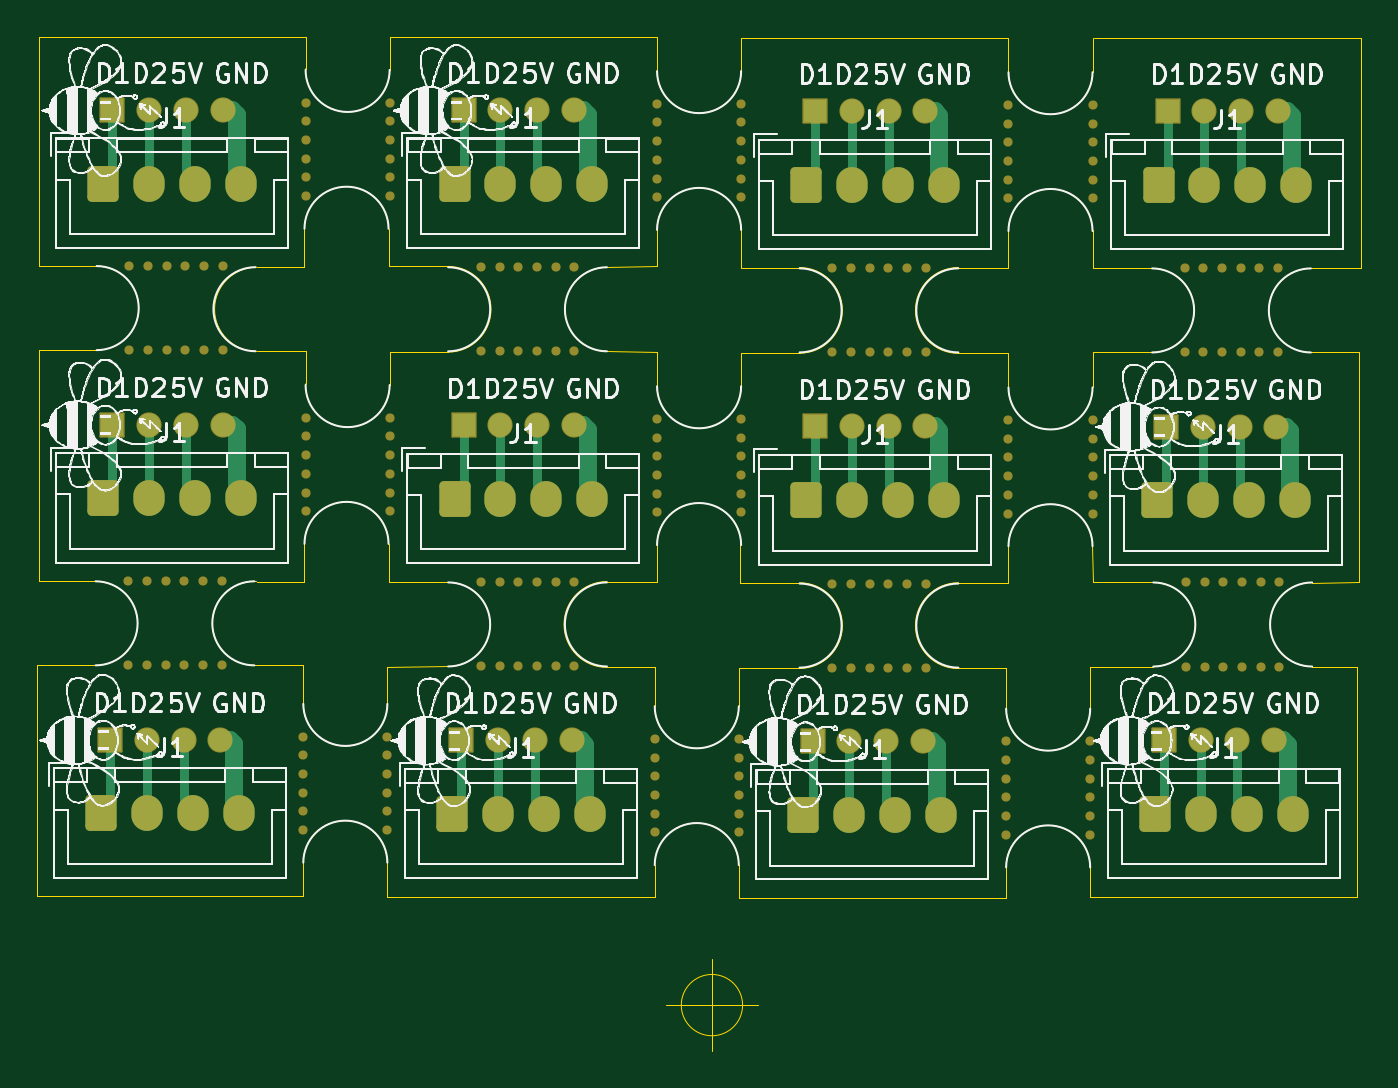
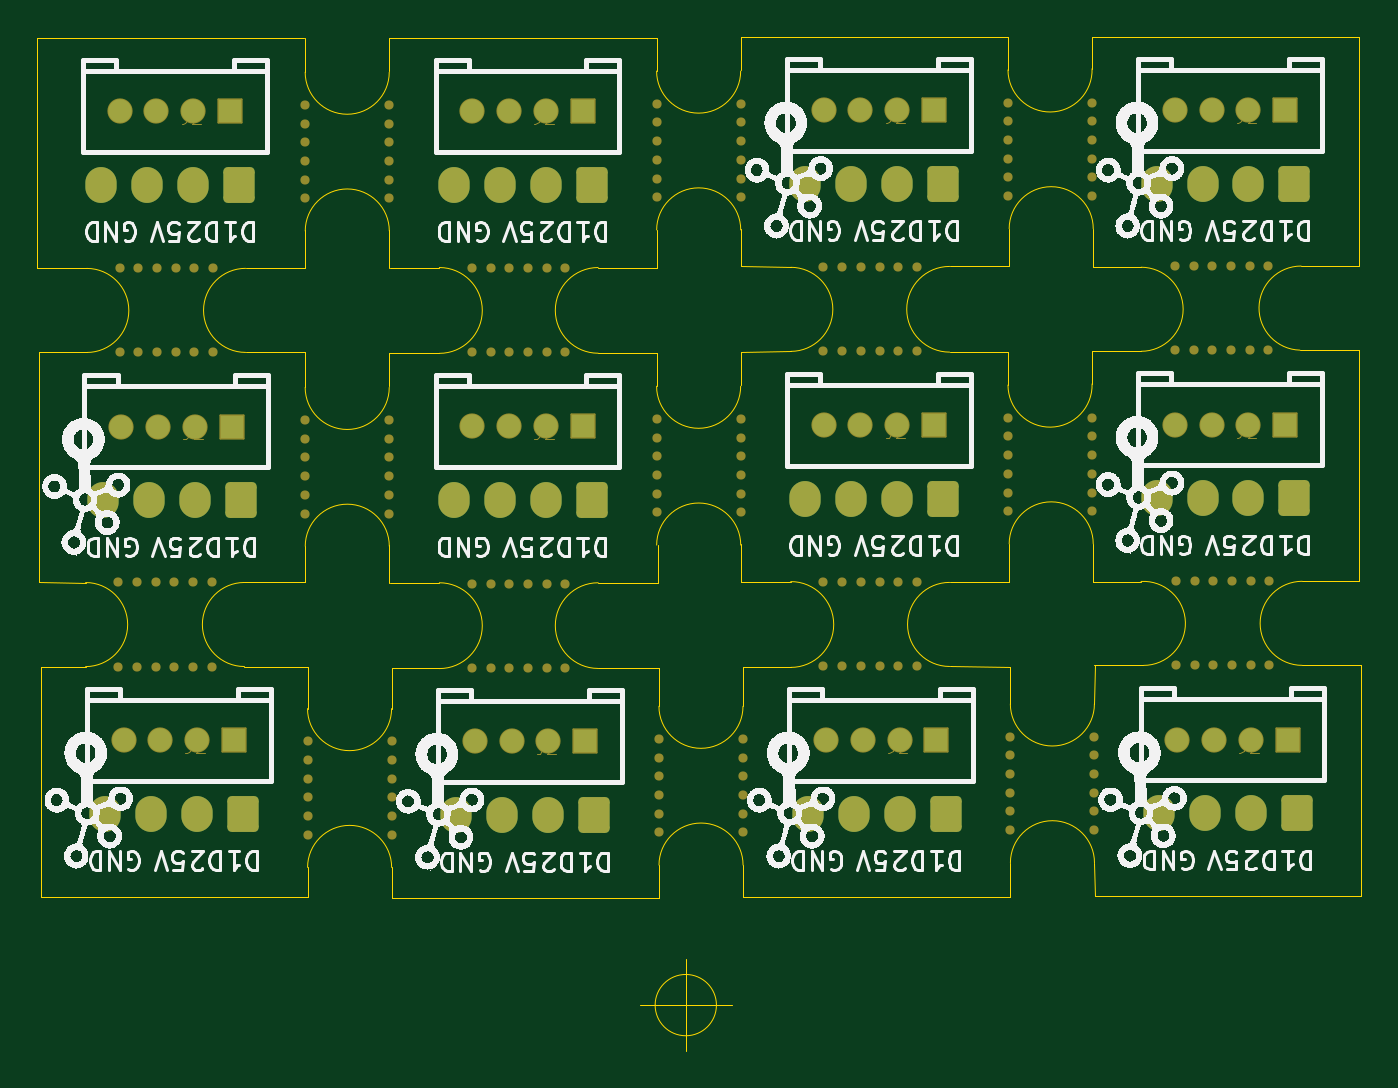
Circuit board: 9 layer files. Board 72.0 x 55.2 mm.
- bottom_copper: grove_adaptor_panel-B_Cu.gbr (6500 bytes)
- bottom_mask: grove_adaptor_panel-B_Mask.gbr (19501 bytes)
- paste: grove_adaptor_panel-B_Paste.gbr (462 bytes)
- bottom_silk: grove_adaptor_panel-B_SilkS.gbr (772339 bytes)
- outline: grove_adaptor_panel-Edge_Cuts.gbr (8981 bytes)
- top_copper: grove_adaptor_panel-F_Cu.gbr (12283 bytes)
- top_mask: grove_adaptor_panel-F_Mask.gbr (10237 bytes)
- paste: grove_adaptor_panel-F_Paste.gbr (462 bytes)
- top_silk: grove_adaptor_panel-F_SilkS.gbr (430932 bytes)

=== bottom_copper: grove_adaptor_panel-B_Cu.gbr (6500 bytes, source omitted) ===
=== bottom_mask: grove_adaptor_panel-B_Mask.gbr (19501 bytes, source omitted) ===
=== paste: grove_adaptor_panel-B_Paste.gbr ===
%TF.GenerationSoftware,KiCad,Pcbnew,9.0.2*%
%TF.CreationDate,2025-05-19T21:39:43+01:00*%
%TF.ProjectId,grove_adaptor_panel,67726f76-655f-4616-9461-70746f725f70,rev?*%
%TF.SameCoordinates,Original*%
%TF.FileFunction,Paste,Bot*%
%TF.FilePolarity,Positive*%
%FSLAX46Y46*%
G04 Gerber Fmt 4.6, Leading zero omitted, Abs format (unit mm)*
G04 Created by KiCad (PCBNEW 9.0.2) date 2025-05-19 21:39:43*
%MOMM*%
%LPD*%
G01*
G04 APERTURE LIST*
G04 APERTURE END LIST*
M02*

=== bottom_silk: grove_adaptor_panel-B_SilkS.gbr (772339 bytes, source omitted) ===
=== outline: grove_adaptor_panel-Edge_Cuts.gbr (8981 bytes, source omitted) ===
=== top_copper: grove_adaptor_panel-F_Cu.gbr (12283 bytes, source omitted) ===
=== top_mask: grove_adaptor_panel-F_Mask.gbr (10237 bytes, source omitted) ===
=== paste: grove_adaptor_panel-F_Paste.gbr ===
%TF.GenerationSoftware,KiCad,Pcbnew,9.0.2*%
%TF.CreationDate,2025-05-19T21:39:43+01:00*%
%TF.ProjectId,grove_adaptor_panel,67726f76-655f-4616-9461-70746f725f70,rev?*%
%TF.SameCoordinates,Original*%
%TF.FileFunction,Paste,Top*%
%TF.FilePolarity,Positive*%
%FSLAX46Y46*%
G04 Gerber Fmt 4.6, Leading zero omitted, Abs format (unit mm)*
G04 Created by KiCad (PCBNEW 9.0.2) date 2025-05-19 21:39:43*
%MOMM*%
%LPD*%
G01*
G04 APERTURE LIST*
G04 APERTURE END LIST*
M02*

=== top_silk: grove_adaptor_panel-F_SilkS.gbr (430932 bytes, source omitted) ===
